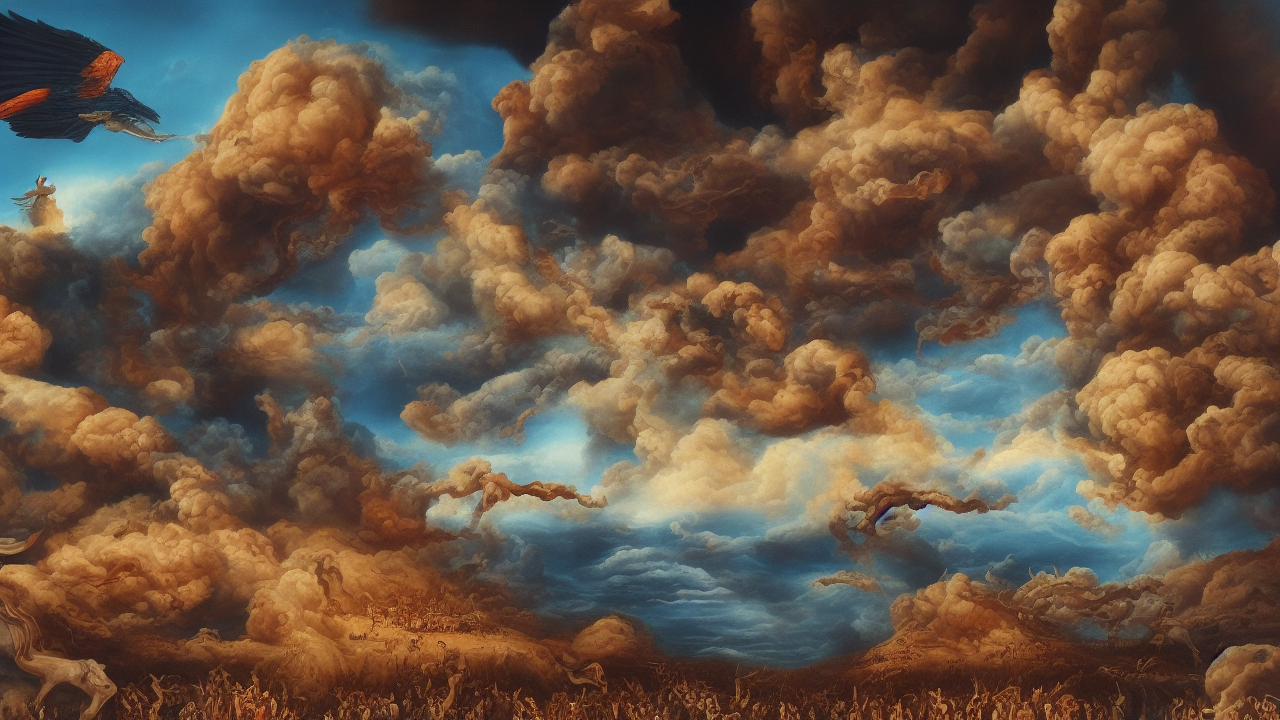
Generation parameters embedded in this image by AUTOMATIC1111 Stable Diffusion web UI or a fork of it (Forge, ...) (PNG 'parameters' text chunk):
surrealist style, A surrealist scene illustrating the biblical theme of wrath, high quality, cinematic detail
Steps: 25, Sampler: Euler a, Schedule type: Automatic, CFG scale: 7.0, Seed: 3856880484, Size: 1280x720, Model hash: 6ce0161689, Model: v1-5-pruned-emaonly, Version: v1.10.1